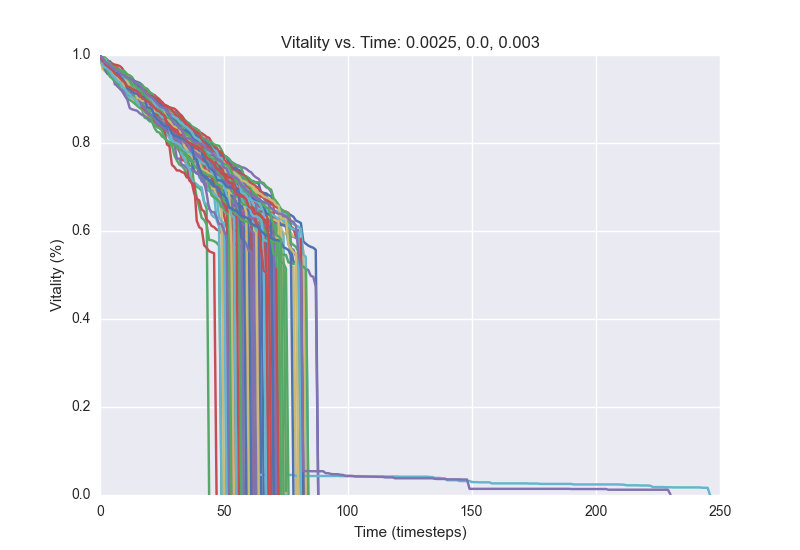

The table this chart was drawn from, first rows:
0.9972, 0.9868, 0.9788, 0.9716, 0.9668, 0.9596, 0.9556, 0.9492, 0.9452, 0.938, 0.9344, 0.9276, 0.9192, 0.9164, 0.9112, 0.9092, 0.9068, 0.902, 0.8956, 0.892, 0.8836, 0.8764, 0.8744, 0.8732
0.9972, 0.9896, 0.9876, 0.9864, 0.9844, 0.9664, 0.9588, 0.9548, 0.9516, 0.9476, 0.9456, 0.9392, 0.9336, 0.9312, 0.9264, 0.92, 0.906, 0.904, 0.9008, 0.8932, 0.8876, 0.882, 0.8772, 0.8684
0.9972, 0.984, 0.9808, 0.9764, 0.9684, 0.9636, 0.9552, 0.9544, 0.9456, 0.9356, 0.9332, 0.9292, 0.9156, 0.9148, 0.9084, 0.9016, 0.9, 0.8944, 0.8932, 0.8884, 0.8796, 0.8764, 0.8692, 0.8664
0.9972, 0.9912, 0.9868, 0.978, 0.9772, 0.9744, 0.9696, 0.9676, 0.9592, 0.9564, 0.9508, 0.9428, 0.9408, 0.9284, 0.9256, 0.922, 0.9168, 0.9144, 0.9104, 0.9068, 0.9028, 0.9012, 0.896, 0.8888
0.9972, 0.9928, 0.9904, 0.988, 0.9816, 0.9764, 0.9684, 0.9604, 0.954, 0.9492, 0.9472, 0.94, 0.9292, 0.9236, 0.9176, 0.9136, 0.9072, 0.9028, 0.898, 0.8924, 0.89, 0.8872, 0.8748, 0.8696
0.9972, 0.994, 0.9756, 0.968, 0.9632, 0.9596, 0.954, 0.946, 0.9412, 0.9384, 0.9296, 0.9076, 0.9036, 0.8992, 0.8976, 0.894, 0.8888, 0.8808, 0.876, 0.87, 0.8692, 0.8648, 0.8588, 0.8556
0.9972, 0.9912, 0.9852, 0.9816, 0.9752, 0.9688, 0.9664, 0.9628, 0.9592, 0.9564, 0.9508, 0.9488, 0.9464, 0.9432, 0.94, 0.9388, 0.9364, 0.932, 0.9212, 0.9172, 0.9124, 0.9084, 0.9016, 0.8984
0.9972, 0.9816, 0.9776, 0.968, 0.9608, 0.9556, 0.9476, 0.9456, 0.9408, 0.9368, 0.9344, 0.9304, 0.924, 0.9152, 0.908, 0.9008, 0.8996, 0.8984, 0.8936, 0.8884, 0.8856, 0.8824, 0.87, 0.8692
0.9972, 0.9912, 0.9856, 0.9848, 0.9828, 0.9756, 0.9672, 0.964, 0.96, 0.9544, 0.9512, 0.944, 0.942, 0.9348, 0.926, 0.9192, 0.9168, 0.9032, 0.892, 0.8868, 0.8812, 0.8768, 0.8732, 0.8612
0.9972, 0.99, 0.9792, 0.9712, 0.968, 0.9652, 0.9608, 0.9552, 0.9432, 0.9424, 0.9384, 0.9352, 0.9296, 0.924, 0.9208, 0.9168, 0.9132, 0.9012, 0.8968, 0.8916, 0.8832, 0.8808, 0.8688, 0.8664
0.9972, 0.9924, 0.9872, 0.9804, 0.9772, 0.9752, 0.9688, 0.9664, 0.9636, 0.9552, 0.9504, 0.942, 0.9388, 0.9284, 0.9276, 0.9204, 0.9156, 0.9084, 0.9048, 0.9004, 0.8952, 0.888, 0.884, 0.874
0.9972, 0.9908, 0.9864, 0.9808, 0.9768, 0.9748, 0.9696, 0.962, 0.956, 0.9512, 0.9444, 0.94, 0.9344, 0.9288, 0.9196, 0.9172, 0.9088, 0.9064, 0.9048, 0.902, 0.8988, 0.8956, 0.8824, 0.8744
0.9972, 0.9816, 0.9728, 0.9672, 0.9616, 0.9532, 0.9476, 0.944, 0.9392, 0.9328, 0.9292, 0.9204, 0.9188, 0.9136, 0.9088, 0.9076, 0.9044, 0.9012, 0.8984, 0.8948, 0.8888, 0.8828, 0.8704, 0.8688
0.9972, 0.992, 0.9904, 0.9812, 0.9744, 0.97, 0.9644, 0.9588, 0.9348, 0.9324, 0.93, 0.9252, 0.9196, 0.9108, 0.9068, 0.9044, 0.8984, 0.8968, 0.89, 0.8888, 0.8796, 0.8724, 0.8704, 0.8632
0.9972, 0.9832, 0.9768, 0.9724, 0.9552, 0.952, 0.9512, 0.942, 0.94, 0.936, 0.9328, 0.9312, 0.9112, 0.9036, 0.8952, 0.894, 0.8884, 0.8864, 0.8848, 0.8804, 0.8748, 0.872, 0.8704, 0.8688
0.9972, 0.9896, 0.9856, 0.9832, 0.9788, 0.9756, 0.974, 0.9624, 0.9568, 0.9548, 0.952, 0.9488, 0.9444, 0.9424, 0.9396, 0.9372, 0.9268, 0.9252, 0.9084, 0.9048, 0.8948, 0.89, 0.876, 0.8744
0.9972, 0.9948, 0.9912, 0.9828, 0.9804, 0.9756, 0.9724, 0.9572, 0.9516, 0.9452, 0.9372, 0.9324, 0.926, 0.9232, 0.9196, 0.9092, 0.9008, 0.8968, 0.8944, 0.8928, 0.8896, 0.8788, 0.868, 0.866
0.9972, 0.9908, 0.9884, 0.9784, 0.9624, 0.9604, 0.9508, 0.9472, 0.944, 0.9392, 0.9352, 0.9324, 0.9284, 0.9212, 0.9148, 0.9016, 0.8988, 0.894, 0.8884, 0.8804, 0.8684, 0.8628, 0.8588, 0.8512
0.9972, 0.9872, 0.9832, 0.9752, 0.9692, 0.9644, 0.96, 0.9532, 0.9516, 0.9496, 0.9476, 0.942, 0.9412, 0.934, 0.928, 0.9248, 0.9228, 0.9204, 0.9108, 0.906, 0.896, 0.894, 0.8892, 0.8856
0.9972, 0.9848, 0.9764, 0.972, 0.9568, 0.9476, 0.9384, 0.9344, 0.9228, 0.92, 0.91, 0.9004, 0.8976, 0.8944, 0.8896, 0.8844, 0.88, 0.8756, 0.8576, 0.8552, 0.8492, 0.8484, 0.834, 0.8256
0.9972, 0.9876, 0.9836, 0.9832, 0.9764, 0.9732, 0.9676, 0.9664, 0.9632, 0.9588, 0.9524, 0.95, 0.9452, 0.9416, 0.9376, 0.9316, 0.9252, 0.9208, 0.9144, 0.91, 0.9084, 0.9044, 0.9, 0.8984
0.9972, 0.9928, 0.9824, 0.9748, 0.9724, 0.9684, 0.9672, 0.958, 0.9508, 0.9468, 0.944, 0.938, 0.9332, 0.9276, 0.9228, 0.9136, 0.9108, 0.9056, 0.8984, 0.8932, 0.8924, 0.8884, 0.8876, 0.8864
0.9972, 0.984, 0.9764, 0.9716, 0.9592, 0.9552, 0.9492, 0.9428, 0.9352, 0.9344, 0.9224, 0.918, 0.9096, 0.9004, 0.8964, 0.8944, 0.8896, 0.8832, 0.876, 0.8736, 0.8676, 0.8656, 0.8556, 0.8516
0.9972, 0.982, 0.9792, 0.9696, 0.9632, 0.9568, 0.9548, 0.9532, 0.9496, 0.944, 0.9416, 0.94, 0.9368, 0.93, 0.92, 0.918, 0.9112, 0.9004, 0.8972, 0.8908, 0.8852, 0.88, 0.8764, 0.872
0.9972, 0.9932, 0.9876, 0.982, 0.9736, 0.9712, 0.9672, 0.9616, 0.9544, 0.9512, 0.948, 0.9448, 0.9404, 0.9328, 0.9248, 0.924, 0.9208, 0.9184, 0.9168, 0.91, 0.9048, 0.8996, 0.888, 0.8852
0.9972, 0.9884, 0.9836, 0.982, 0.974, 0.9688, 0.9664, 0.9616, 0.9608, 0.9548, 0.9432, 0.9404, 0.9324, 0.9292, 0.9208, 0.906, 0.9016, 0.8956, 0.8928, 0.8896, 0.8776, 0.8716, 0.8632, 0.8516
0.9972, 0.9888, 0.9876, 0.986, 0.9808, 0.9772, 0.9608, 0.9584, 0.9532, 0.9496, 0.9408, 0.9368, 0.9228, 0.9152, 0.9112, 0.9072, 0.9056, 0.9008, 0.8912, 0.89, 0.8884, 0.8844, 0.8792, 0.878
0.9972, 0.9868, 0.9736, 0.97, 0.962, 0.9544, 0.952, 0.946, 0.9452, 0.9304, 0.9256, 0.9232, 0.9192, 0.9164, 0.9132, 0.912, 0.9072, 0.9036, 0.9, 0.8912, 0.8904, 0.8856, 0.8792, 0.8764
0.9972, 0.9896, 0.976, 0.9684, 0.9652, 0.9632, 0.956, 0.9528, 0.9468, 0.9416, 0.9404, 0.9356, 0.932, 0.9252, 0.918, 0.9148, 0.91, 0.9032, 0.9, 0.8964, 0.8932, 0.8904, 0.882, 0.8808
0.9972, 0.9876, 0.9828, 0.9796, 0.9744, 0.9732, 0.968, 0.958, 0.9572, 0.9532, 0.9468, 0.9412, 0.9376, 0.9328, 0.9252, 0.9244, 0.9204, 0.9108, 0.9084, 0.9004, 0.8964, 0.8924, 0.8864, 0.8788
0.9972, 0.992, 0.986, 0.9812, 0.9784, 0.9724, 0.9672, 0.9644, 0.9632, 0.9536, 0.9488, 0.9452, 0.9424, 0.9384, 0.934, 0.9316, 0.928, 0.926, 0.9208, 0.9116, 0.9096, 0.9052, 0.8996, 0.8928
0.9972, 0.986, 0.978, 0.972, 0.9644, 0.9568, 0.9544, 0.9544, 0.9452, 0.9452, 0.9432, 0.9384, 0.9352, 0.9284, 0.9196, 0.9148, 0.9088, 0.902, 0.8892, 0.8856, 0.8748, 0.8696, 0.8668, 0.8596
0.9972, 0.988, 0.9852, 0.9824, 0.9808, 0.9796, 0.978, 0.9768, 0.9748, 0.9696, 0.9592, 0.9516, 0.9464, 0.9448, 0.9388, 0.9328, 0.9288, 0.924, 0.9184, 0.9148, 0.9108, 0.908, 0.9048, 0.8988
0.9972, 0.9912, 0.9848, 0.9808, 0.974, 0.972, 0.9696, 0.9688, 0.9652, 0.9584, 0.954, 0.9504, 0.9488, 0.9452, 0.9368, 0.9328, 0.9324, 0.9284, 0.9244, 0.9228, 0.9156, 0.9116, 0.9064, 0.8984
0.9972, 0.9684, 0.9632, 0.9596, 0.9508, 0.9508, 0.9452, 0.9368, 0.9344, 0.9244, 0.9148, 0.9128, 0.9104, 0.906, 0.9032, 0.898, 0.896, 0.8932, 0.8912, 0.8868, 0.8856, 0.8816, 0.8792, 0.866
0.9972, 0.9912, 0.988, 0.9824, 0.9732, 0.9632, 0.96, 0.9548, 0.9356, 0.9288, 0.924, 0.9216, 0.9204, 0.9184, 0.9132, 0.9092, 0.9048, 0.898, 0.8944, 0.8916, 0.8892, 0.8852, 0.8836, 0.8824
0.9972, 0.9868, 0.9824, 0.9788, 0.9716, 0.9636, 0.96, 0.9508, 0.9412, 0.9392, 0.928, 0.926, 0.9212, 0.9144, 0.8988, 0.896, 0.8896, 0.8876, 0.8856, 0.8768, 0.8732, 0.8688, 0.8668, 0.8604
0.9972, 0.99, 0.986, 0.978, 0.9756, 0.9696, 0.9644, 0.9612, 0.9396, 0.9336, 0.93, 0.9264, 0.9232, 0.9216, 0.9192, 0.914, 0.9088, 0.9024, 0.8976, 0.8956, 0.892, 0.884, 0.8752, 0.8704
0.9972, 0.99, 0.9856, 0.9812, 0.9772, 0.9728, 0.9672, 0.9628, 0.9624, 0.9604, 0.9552, 0.944, 0.938, 0.9324, 0.9276, 0.924, 0.9152, 0.9104, 0.8932, 0.8864, 0.8832, 0.8816, 0.8792, 0.8668
0.9972, 0.9872, 0.9848, 0.9804, 0.9768, 0.9696, 0.9644, 0.9564, 0.9512, 0.944, 0.94, 0.9284, 0.924, 0.9188, 0.9116, 0.9076, 0.904, 0.8992, 0.8944, 0.8916, 0.888, 0.8836, 0.88, 0.8764
0.9972, 0.9872, 0.9764, 0.9656, 0.9616, 0.96, 0.9564, 0.9504, 0.944, 0.9388, 0.936, 0.9292, 0.9288, 0.9244, 0.9208, 0.92, 0.912, 0.9028, 0.8996, 0.8956, 0.8924, 0.886, 0.8768, 0.8692
0.9972, 0.9908, 0.9876, 0.9852, 0.9808, 0.976, 0.97, 0.9596, 0.9552, 0.9532, 0.9496, 0.9408, 0.9348, 0.926, 0.9192, 0.9164, 0.9132, 0.9108, 0.9032, 0.8932, 0.8812, 0.8796, 0.8736, 0.8724
0.9972, 0.9896, 0.9828, 0.976, 0.972, 0.9708, 0.96, 0.9528, 0.9484, 0.9464, 0.9432, 0.94, 0.9312, 0.9296, 0.9248, 0.924, 0.9128, 0.9024, 0.8984, 0.8948, 0.89, 0.8844, 0.88, 0.8736
0.9972, 0.9872, 0.9836, 0.9808, 0.9704, 0.9628, 0.9592, 0.9532, 0.9332, 0.9328, 0.9252, 0.92, 0.908, 0.9052, 0.9024, 0.8964, 0.894, 0.8928, 0.8904, 0.8748, 0.868, 0.8624, 0.8608, 0.8512
0.9972, 0.9824, 0.9752, 0.9704, 0.9684, 0.9644, 0.9616, 0.9552, 0.9476, 0.9472, 0.944, 0.94, 0.9352, 0.9332, 0.9276, 0.9208, 0.9188, 0.9136, 0.9084, 0.9072, 0.906, 0.9024, 0.8996, 0.8984
0.9972, 0.9828, 0.978, 0.9732, 0.9692, 0.9584, 0.9332, 0.9308, 0.924, 0.9168, 0.9076, 0.8988, 0.8792, 0.8764, 0.8748, 0.8732, 0.8676, 0.8636, 0.8612, 0.8588, 0.8528, 0.852, 0.848, 0.8408
0.9972, 0.982, 0.9812, 0.9772, 0.9748, 0.9708, 0.9648, 0.962, 0.9552, 0.9524, 0.95, 0.942, 0.9352, 0.926, 0.9168, 0.9132, 0.9128, 0.908, 0.906, 0.9028, 0.8984, 0.8924, 0.8808, 0.8768
0.9972, 0.9924, 0.9856, 0.978, 0.976, 0.9708, 0.9644, 0.9588, 0.9556, 0.9496, 0.9448, 0.9432, 0.942, 0.938, 0.9348, 0.9248, 0.9188, 0.9144, 0.9024, 0.8968, 0.896, 0.8912, 0.8904, 0.8796
0.9972, 0.9848, 0.9672, 0.9572, 0.9556, 0.9524, 0.9488, 0.9448, 0.9356, 0.9328, 0.9276, 0.9244, 0.9192, 0.9152, 0.9088, 0.904, 0.9032, 0.8968, 0.892, 0.886, 0.8808, 0.8728, 0.8672, 0.8608
0.9972, 0.9828, 0.978, 0.968, 0.966, 0.9644, 0.9596, 0.9556, 0.9532, 0.95, 0.9468, 0.9436, 0.934, 0.9312, 0.9264, 0.9208, 0.9132, 0.9076, 0.9024, 0.8992, 0.8972, 0.8916, 0.8856, 0.884
0.9972, 0.9888, 0.9848, 0.9816, 0.9776, 0.9728, 0.97, 0.966, 0.958, 0.9532, 0.9528, 0.9456, 0.9412, 0.914, 0.9104, 0.9068, 0.9016, 0.8944, 0.8908, 0.8816, 0.8764, 0.8636, 0.8564, 0.854
0.9972, 0.9884, 0.9828, 0.9776, 0.9692, 0.9628, 0.9548, 0.9284, 0.9248, 0.9204, 0.9152, 0.912, 0.9096, 0.9064, 0.9044, 0.902, 0.8912, 0.89, 0.886, 0.8828, 0.8792, 0.8744, 0.8644, 0.858
0.9972, 0.9868, 0.9824, 0.9792, 0.978, 0.9692, 0.9628, 0.9588, 0.9576, 0.9392, 0.9364, 0.9256, 0.9144, 0.9032, 0.8996, 0.896, 0.8872, 0.8824, 0.8684, 0.8636, 0.8608, 0.856, 0.8508, 0.846
0.9972, 0.9924, 0.9876, 0.9852, 0.982, 0.9732, 0.9672, 0.9644, 0.96, 0.9556, 0.9524, 0.9472, 0.944, 0.9392, 0.9272, 0.9236, 0.92, 0.9192, 0.9112, 0.9072, 0.9008, 0.8944, 0.892, 0.8892
0.9972, 0.9928, 0.988, 0.9836, 0.9804, 0.9768, 0.9712, 0.9636, 0.9568, 0.9512, 0.946, 0.9416, 0.9356, 0.9324, 0.9284, 0.9232, 0.9176, 0.9144, 0.904, 0.9004, 0.8972, 0.8952, 0.894, 0.886
0.9972, 0.9952, 0.9944, 0.9872, 0.9812, 0.9732, 0.9672, 0.9644, 0.9592, 0.9532, 0.9476, 0.9432, 0.9408, 0.9392, 0.938, 0.9328, 0.9292, 0.9188, 0.9156, 0.914, 0.9132, 0.908, 0.9056, 0.9016
0.9972, 0.9908, 0.9824, 0.9784, 0.9776, 0.974, 0.9704, 0.9688, 0.9604, 0.9548, 0.9524, 0.9456, 0.9428, 0.9392, 0.9376, 0.9324, 0.9252, 0.9208, 0.9188, 0.9084, 0.9024, 0.9008, 0.8984, 0.8964
0.9972, 0.984, 0.9764, 0.9708, 0.9676, 0.9568, 0.952, 0.9488, 0.9488, 0.9444, 0.9424, 0.9376, 0.9304, 0.922, 0.9068, 0.9048, 0.9016, 0.896, 0.8892, 0.8848, 0.8828, 0.8796, 0.8784, 0.8664
0.9972, 0.988, 0.9812, 0.9784, 0.9688, 0.9624, 0.9584, 0.9524, 0.9508, 0.9488, 0.9464, 0.9424, 0.9352, 0.9284, 0.9244, 0.9216, 0.9192, 0.9128, 0.9084, 0.9056, 0.8984, 0.8816, 0.8768, 0.8728
0.9972, 0.98, 0.974, 0.972, 0.9704, 0.9588, 0.9556, 0.9504, 0.944, 0.9376, 0.9332, 0.9284, 0.9248, 0.9176, 0.9076, 0.9032, 0.896, 0.8892, 0.8876, 0.876, 0.87, 0.8688, 0.8604, 0.854
0.9972, 0.9872, 0.9804, 0.9764, 0.972, 0.968, 0.9584, 0.9544, 0.9464, 0.9444, 0.9412, 0.9396, 0.9372, 0.9304, 0.9252, 0.9212, 0.9132, 0.9088, 0.9064, 0.9032, 0.9004, 0.8936, 0.888, 0.8824
... 39 more rows
